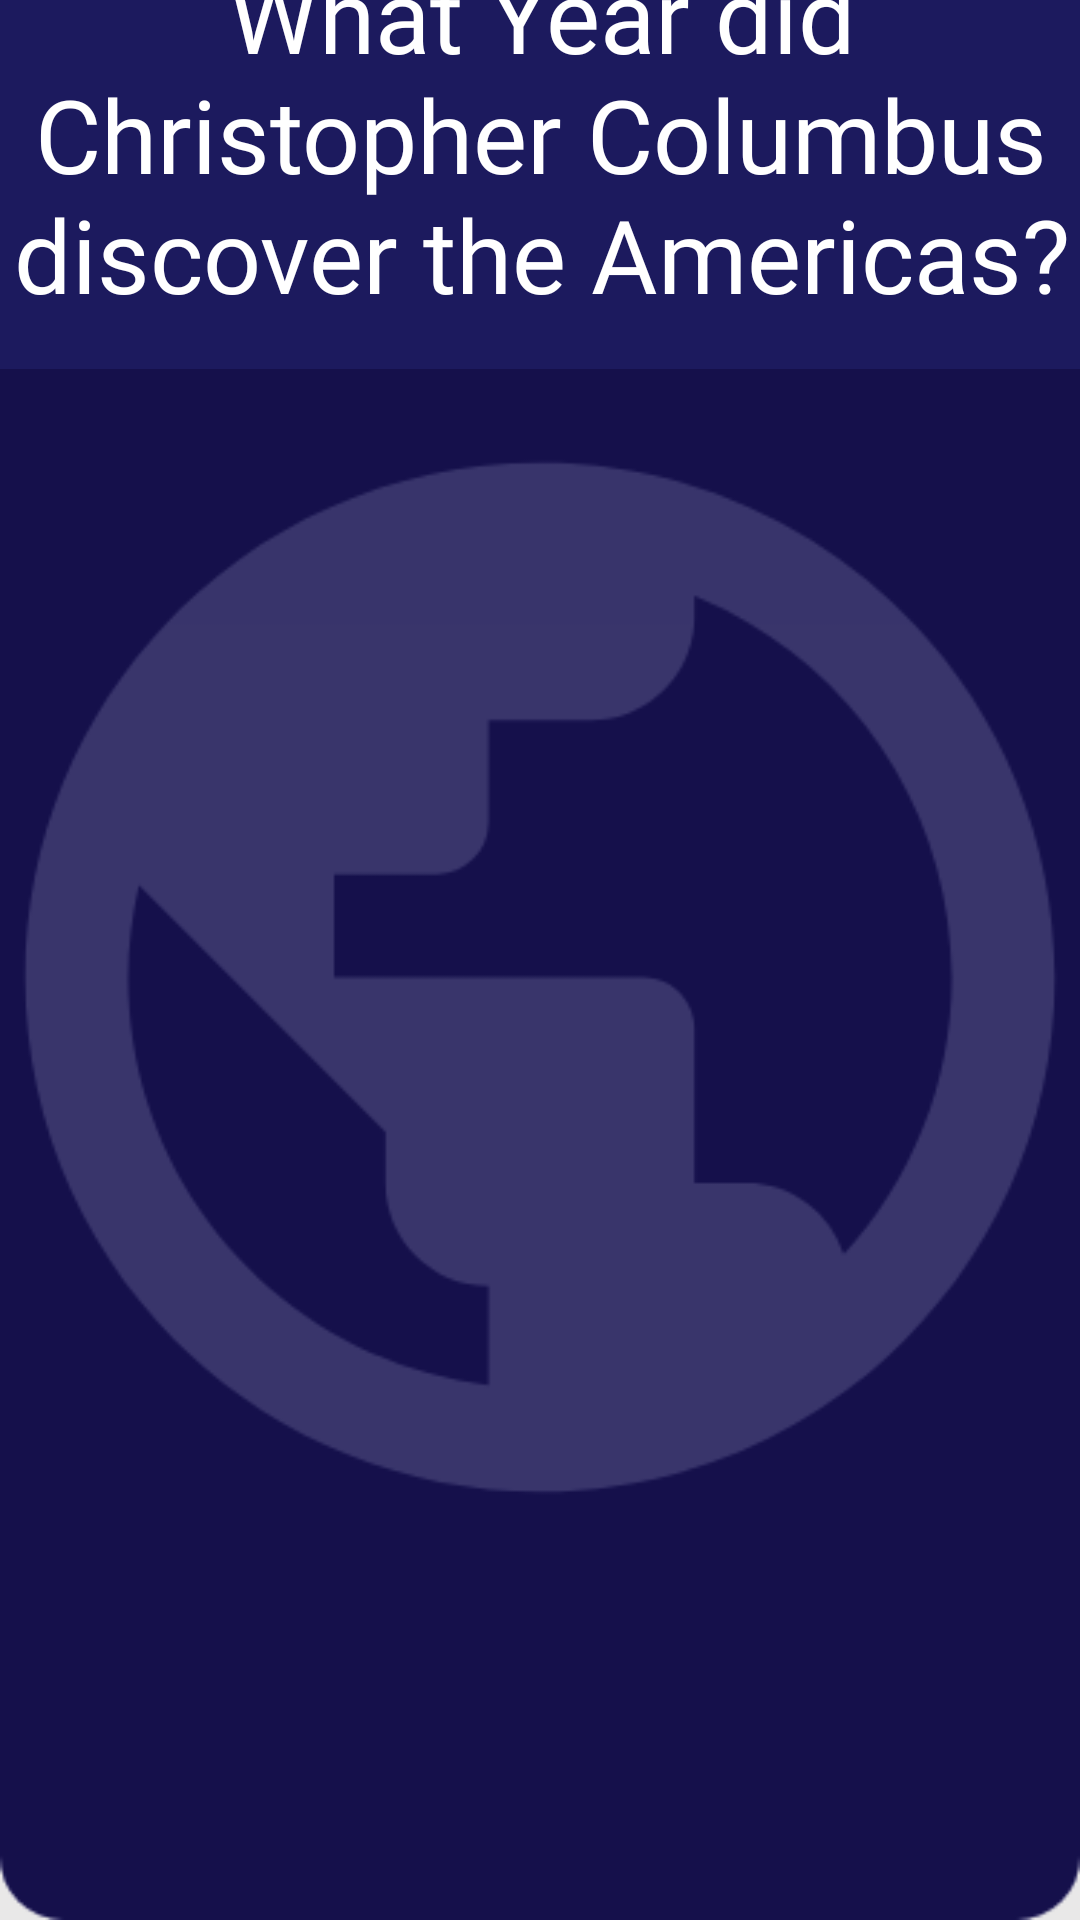

Here is an Android app screen rendered from its layout file. Give the layout XML and the strings, colors and styles it references.
<!-- AndroidManifest.xml: application theme Theme.IronDeersQueryTheory -->
<!-- res/layout/history_question1.xml -->
<?xml version="1.0" encoding="utf-8"?>
<androidx.constraintlayout.widget.ConstraintLayout xmlns:android="http://schemas.android.com/apk/res/android"
    xmlns:app="http://schemas.android.com/apk/res-auto"
    xmlns:tools="http://schemas.android.com/tools"
    android:layout_width="match_parent"
    android:layout_height="match_parent"
    android:background="@drawable/historyscreen2_50a5a"
    tools:context=".historyQuestion1">

    <TextView
        android:id="@+id/textView3"
        android:layout_width="373dp"
        android:layout_height="141dp"
        android:layout_marginTop="27dp"
        android:layout_marginBottom="563dp"
        android:background="@color/back"
        android:fontFamily="@font/nunito_bold"
        android:text="What Year did Christopher Columbus discover the Americas?"
        android:textAlignment="center"
        android:textColor="@color/white"
        android:textSize="34sp"
        app:layout_constraintBottom_toBottomOf="parent"
        app:layout_constraintEnd_toEndOf="parent"
        app:layout_constraintStart_toStartOf="parent"
        app:layout_constraintTop_toTopOf="parent" />
    

    <Button
        android:id="@+id/hq1_1"
        android:layout_width="298dp"
        android:layout_height="57dp"
        android:layout_marginTop="215dp"
        android:layout_marginBottom="459dp"
        android:background="@color/back"
        android:fontFamily="@font/nunito_bold"
        android:text="1429"
        android:textAlignment="center"
        android:textSize="24sp"
        app:layout_constraintBottom_toBottomOf="parent"
        app:layout_constraintEnd_toEndOf="parent"
        app:layout_constraintStart_toStartOf="parent"
        app:layout_constraintTop_toTopOf="parent" />

    <Button
        android:id="@+id/hq1_2"
        android:layout_width="298dp"
        android:layout_height="57dp"
        android:layout_marginTop="330dp"
        android:layout_marginBottom="344dp"
        android:background="@color/back"
        android:fontFamily="@font/nunito_bold"
        android:text="1776"
        android:textSize="24sp"
        app:layout_constraintBottom_toBottomOf="parent"
        app:layout_constraintEnd_toEndOf="parent"
        app:layout_constraintStart_toStartOf="parent"
        app:layout_constraintTop_toTopOf="parent" />

    <Button
        android:id="@+id/hq1_3"
        android:layout_width="298dp"
        android:layout_height="57dp"
        android:layout_marginTop="445dp"
        android:layout_marginBottom="229dp"
        android:background="@color/back"
        android:fontFamily="@font/nunito_bold"
        android:text="1942"
        android:textSize="24sp"
        app:layout_constraintBottom_toBottomOf="parent"
        app:layout_constraintEnd_toEndOf="parent"
        app:layout_constraintStart_toStartOf="parent"
        app:layout_constraintTop_toTopOf="parent" />

    <Button
        android:id="@+id/hq1_4"
        android:layout_width="298dp"
        android:layout_height="57dp"
        android:layout_marginTop="560dp"
        android:layout_marginBottom="114dp"
        android:background="@color/black"
        android:fontFamily="@font/nunito_bold"
        android:text="1492"
        android:textSize="24sp"
        app:layout_constraintBottom_toBottomOf="parent"
        app:layout_constraintEnd_toEndOf="parent"
        app:layout_constraintStart_toStartOf="parent"
        app:layout_constraintTop_toTopOf="parent" />
</androidx.constraintlayout.widget.ConstraintLayout>
<!-- resources referenced by this layout -->
<resources>
  <color name="back"> #1c1a5e</color>
  <color name="black">#FF000000</color>
  <color name="white">#FFFFFFFF</color>
  <!-- drawable historyscreen2_50a5a: png bitmap (drawable, 15088 bytes) -->
  <style name="Theme.IronDeersQueryTheory" parent="Base.Theme.IronDeersQueryTheory" />
  <style name="Base.Theme.IronDeersQueryTheory" parent="Theme.Material3.DayNight.NoActionBar">
          
          
      </style>
</resources>
